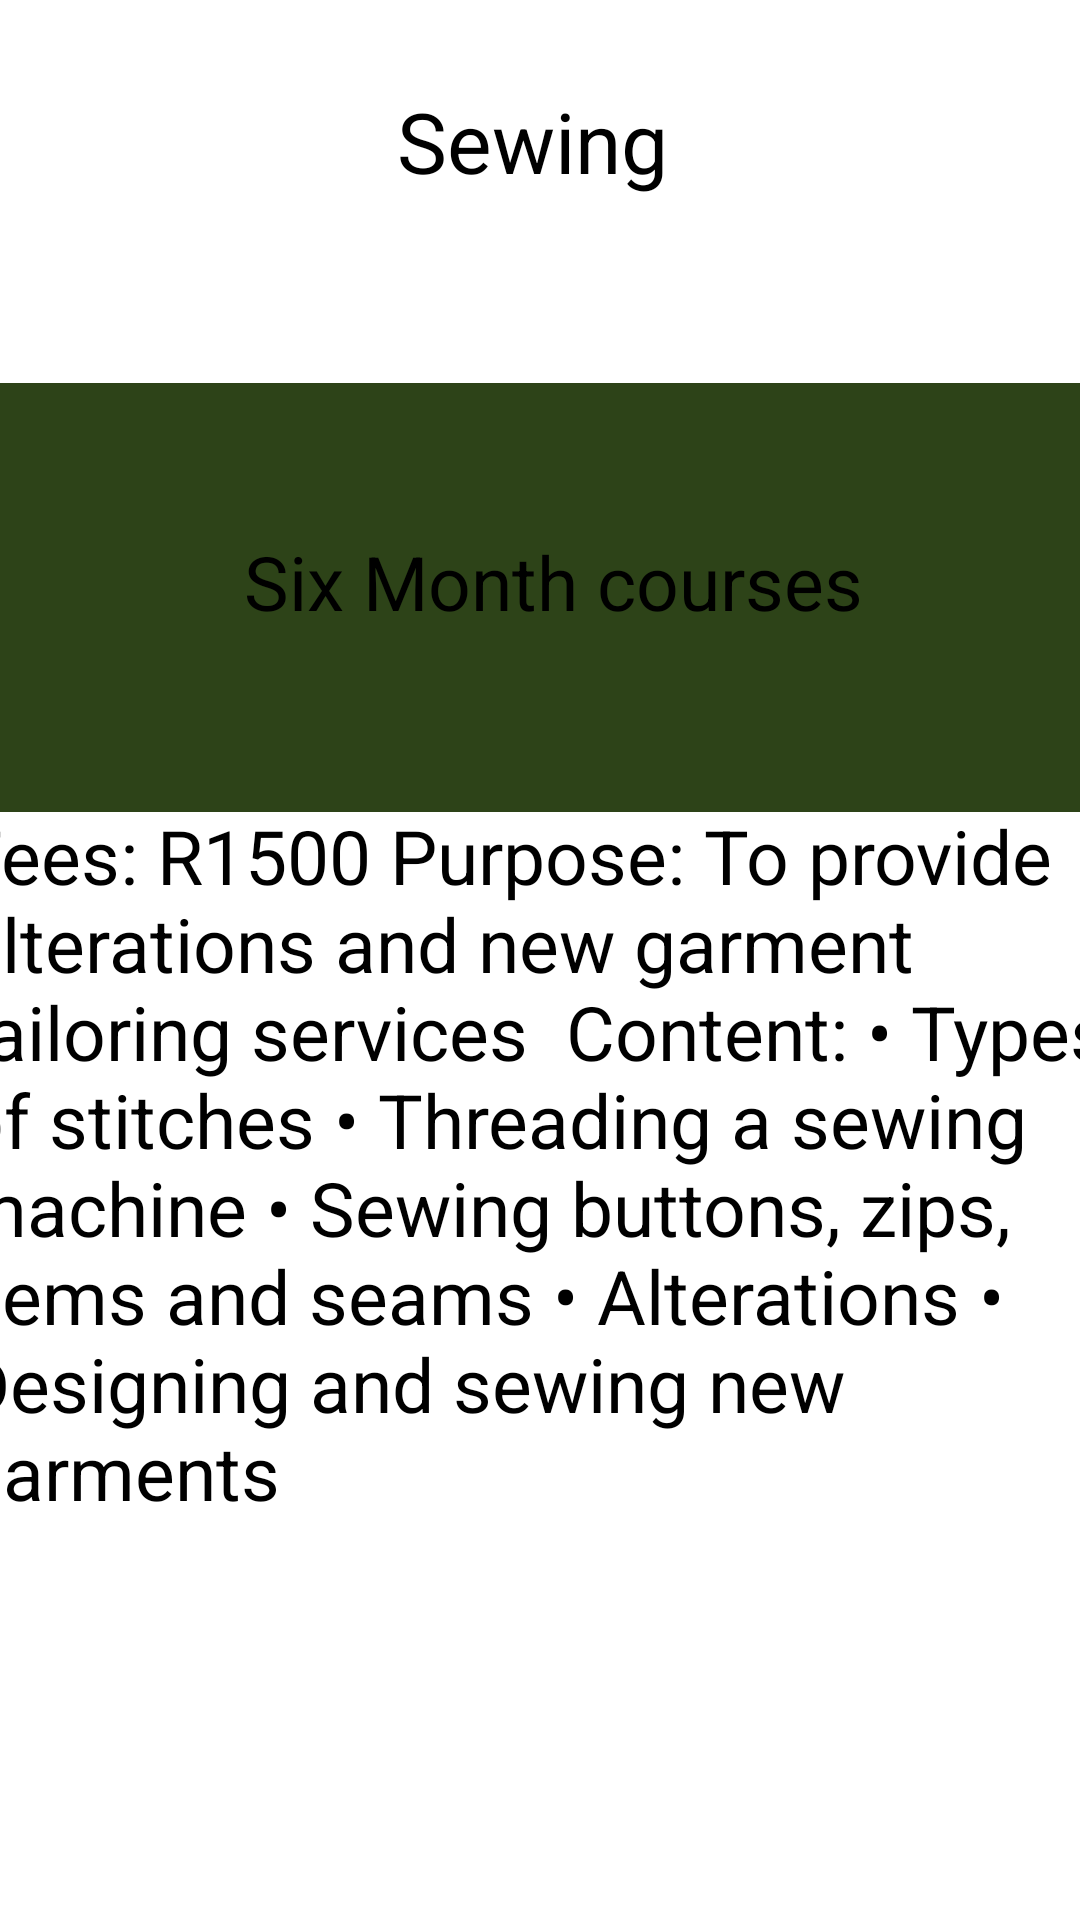

Layout XML and referenced resources for this Android screen:
<!-- AndroidManifest.xml: application theme Theme.EmpoweringTheNation -->
<!-- res/layout/activity_sewing.xml -->
<?xml version="1.0" encoding="utf-8"?>
<androidx.constraintlayout.widget.ConstraintLayout xmlns:android="http://schemas.android.com/apk/res/android"
    xmlns:app="http://schemas.android.com/apk/res-auto"
    xmlns:tools="http://schemas.android.com/tools"
    android:layout_width="match_parent"
    android:layout_height="match_parent"
    tools:context=".firstAid">

    <TextView
        android:id="@+id/textView12"
        android:layout_width="126dp"
        android:layout_height="50dp"
        android:text="Sewing"
        android:textSize="28dp"
        app:layout_constraintBottom_toBottomOf="parent"
        app:layout_constraintEnd_toEndOf="parent"
        app:layout_constraintHorizontal_bias="0.566"
        app:layout_constraintStart_toStartOf="parent"
        app:layout_constraintTop_toTopOf="parent"
        app:layout_constraintVertical_bias="0.048" />

    <TextView
        android:id="@+id/textView14"
        android:layout_width="444dp"
        android:layout_height="143dp"
        android:background="#2D4318"
        app:layout_constraintBottom_toBottomOf="parent"
        app:layout_constraintEnd_toEndOf="parent"
        app:layout_constraintHorizontal_bias="0.541"
        app:layout_constraintStart_toStartOf="parent"
        app:layout_constraintTop_toTopOf="parent"
        app:layout_constraintVertical_bias="0.257" />

    <TextView
        android:id="@+id/textView15"
        android:layout_width="388dp"
        android:layout_height="299dp"
        android:text="Fees: R1500 Purpose: To provide alterations and new garment tailoring services  Content: • Types of stitches • Threading a sewing machine • Sewing buttons, zips, hems and seams • Alterations • Designing and sewing new garments"
        android:textSize="25dp"
        app:layout_constraintBottom_toBottomOf="parent"
        app:layout_constraintEnd_toEndOf="parent"
        app:layout_constraintHorizontal_bias="0.478"
        app:layout_constraintStart_toStartOf="parent"
        app:layout_constraintTop_toTopOf="parent"
        app:layout_constraintVertical_bias="0.787" />

    <ImageButton
        android:id="@+id/homeImageButton4"
        android:layout_width="61dp"
        android:layout_height="57dp"
        android:layout_marginBottom="16dp"
        app:layout_constraintBottom_toBottomOf="parent"
        app:layout_constraintEnd_toEndOf="parent"
        app:layout_constraintHorizontal_bias="0.045"
        app:layout_constraintStart_toStartOf="parent"
        app:layout_constraintTop_toTopOf="@+id/imageView"
        app:layout_constraintVertical_bias="0.976"
        app:srcCompat="@drawable/home" />

    <ImageButton
        android:id="@+id/weekImageButton4"
        android:layout_width="79dp"
        android:layout_height="59dp"
        app:layout_constraintBottom_toBottomOf="parent"
        app:layout_constraintEnd_toEndOf="parent"
        app:layout_constraintHorizontal_bias="0.301"
        app:layout_constraintStart_toStartOf="parent"
        app:layout_constraintTop_toTopOf="parent"
        app:layout_constraintVertical_bias="0.979"
        app:srcCompat="@drawable/sixweek" />

    <ImageButton
        android:id="@+id/monthImageButton4"
        android:layout_width="81dp"
        android:layout_height="57dp"
        app:layout_constraintBottom_toBottomOf="parent"
        app:layout_constraintEnd_toEndOf="parent"
        app:layout_constraintHorizontal_bias="0.627"
        app:layout_constraintStart_toStartOf="parent"
        app:layout_constraintTop_toTopOf="parent"
        app:layout_constraintVertical_bias="0.979"
        app:srcCompat="@drawable/sixmonth" />

    <ImageButton
        android:id="@+id/back4"
        android:layout_width="wrap_content"
        android:layout_height="wrap_content"
        app:layout_constraintBottom_toBottomOf="parent"
        app:layout_constraintEnd_toEndOf="parent"
        app:layout_constraintHorizontal_bias="0.05"
        app:layout_constraintStart_toStartOf="parent"
        app:layout_constraintTop_toTopOf="parent"
        app:layout_constraintVertical_bias="0.011"
        app:srcCompat="@drawable/back" />

    <TextView
        android:id="@+id/textView16"
        android:layout_width="wrap_content"
        android:layout_height="wrap_content"
        android:text="Six Month courses"
        android:textColor="#000000"
        android:textSize="25dp"
        app:layout_constraintBottom_toBottomOf="parent"
        app:layout_constraintEnd_toEndOf="parent"
        app:layout_constraintHorizontal_bias="0.529"
        app:layout_constraintStart_toStartOf="parent"
        app:layout_constraintTop_toTopOf="parent"
        app:layout_constraintVertical_bias="0.292" />

    <ImageButton
        android:id="@+id/calculateButton4"
        android:layout_width="91dp"
        android:layout_height="77dp"
        app:layout_constraintBottom_toBottomOf="parent"
        app:layout_constraintEnd_toEndOf="parent"
        app:layout_constraintHorizontal_bias="0.965"
        app:layout_constraintStart_toStartOf="parent"
        app:layout_constraintTop_toTopOf="parent"
        app:layout_constraintVertical_bias="0.981"
        app:srcCompat="@drawable/calculator" />


</androidx.constraintlayout.widget.ConstraintLayout>
<!-- resources referenced by this layout -->
<resources>
  <!-- drawable back: png bitmap (drawable, 446 bytes) -->
  <!-- drawable calculator: png bitmap (drawable, 2108 bytes) -->
  <!-- drawable home: png bitmap (drawable, 1080 bytes) -->
  <!-- drawable sixmonth: png bitmap (drawable, 1709 bytes) -->
  <!-- drawable sixweek: png bitmap (drawable, 1702 bytes) -->
</resources>
